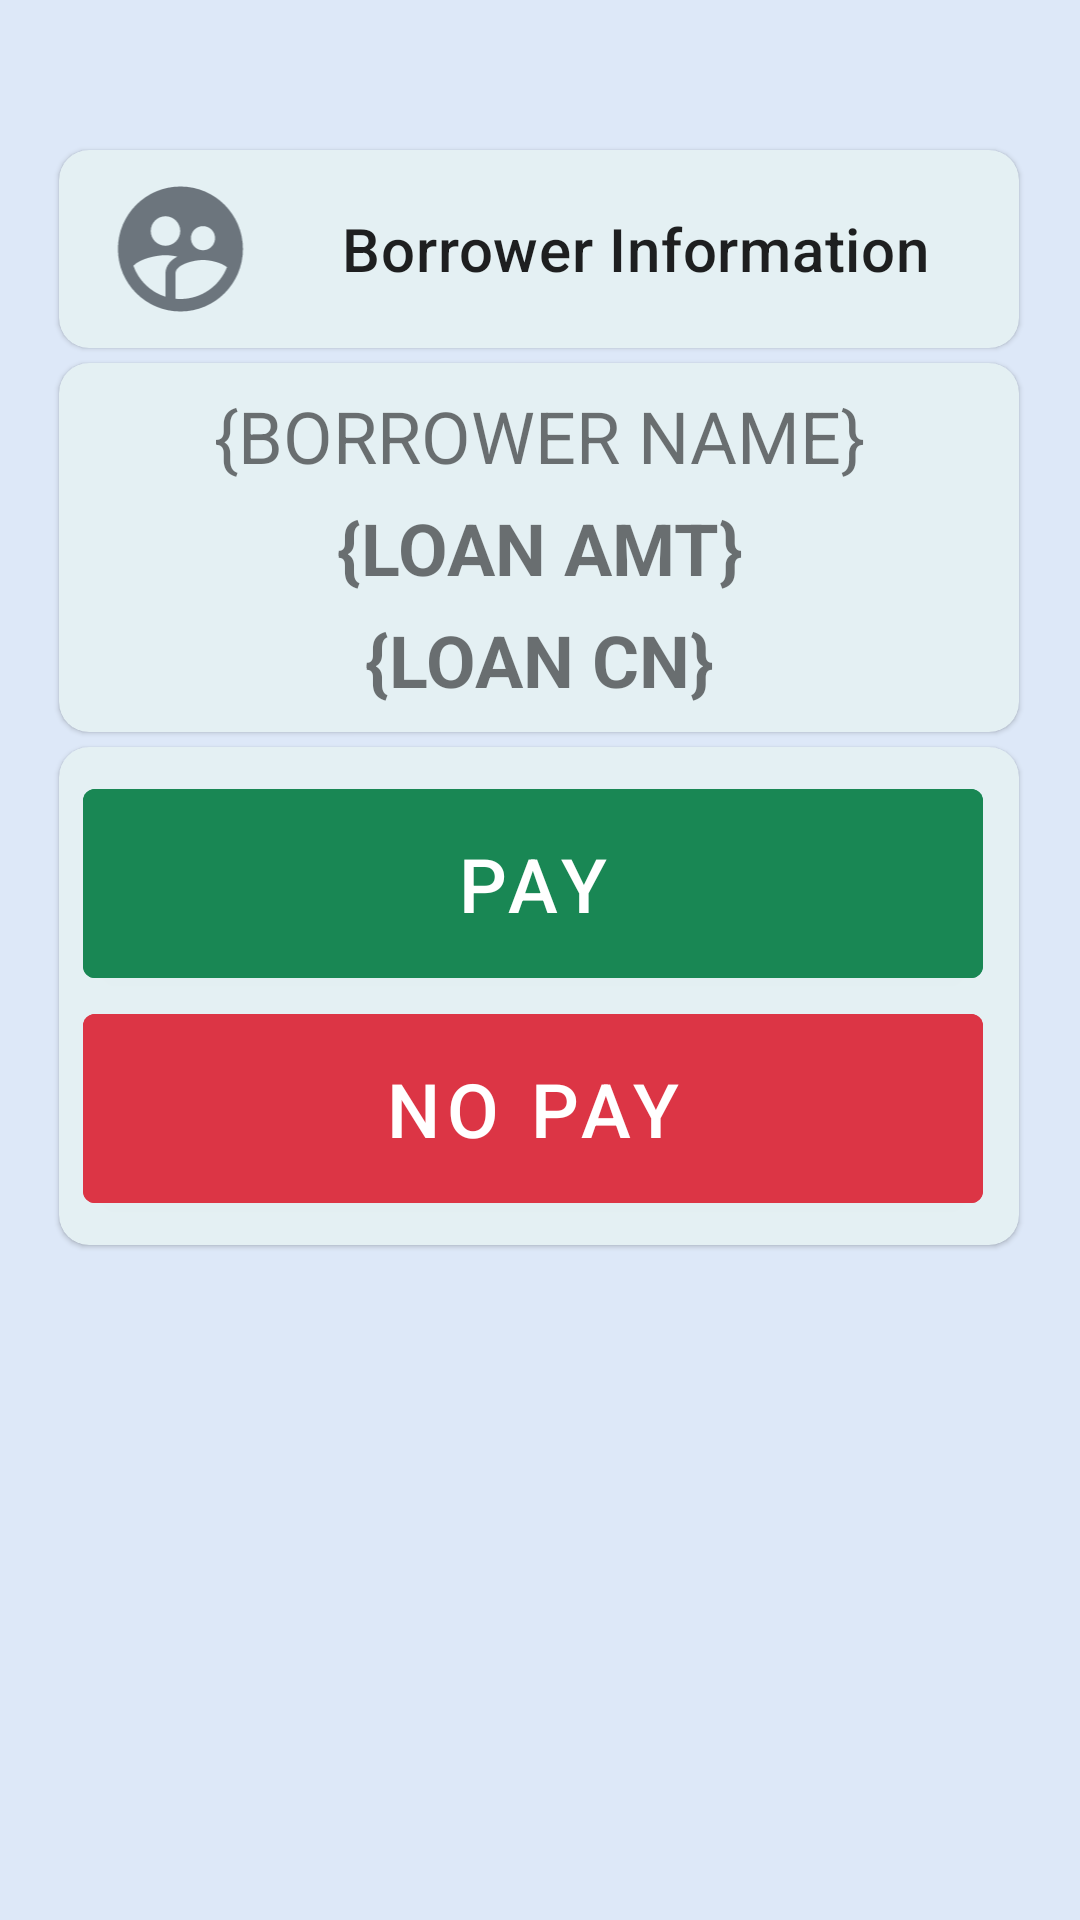

Android layout source for this screen:
<!-- AndroidManifest.xml: application theme Theme.CSLendingCollectorsApp -->
<!-- res/layout/activity_set_payment.xml -->
<?xml version="1.0" encoding="utf-8"?>
<ScrollView xmlns:android="http://schemas.android.com/apk/res/android"
    xmlns:app="http://schemas.android.com/apk/res-auto"
    xmlns:tools="http://schemas.android.com/tools"
    android:layout_width="match_parent"
    android:layout_height="match_parent"
    android:paddingBottom="?attr/actionBarSize"
    android:fillViewport="true"
    android:background="#DDE8F8"
    tools:context=".ui.pay.SetPayment">

    <androidx.constraintlayout.widget.ConstraintLayout
        android:layout_width="match_parent"
        android:layout_height="wrap_content">

        <com.google.android.material.card.MaterialCardView
            android:id="@+id/card_borrower_title"
            android:layout_width="320dp"
            android:layout_height="wrap_content"
            android:layout_gravity="center"
            android:layout_marginTop="50dp"
            app:cardCornerRadius="10dp"
            app:cardBackgroundColor="#E4F0F3"
            app:layout_constraintEnd_toEndOf="parent"
            app:layout_constraintHorizontal_bias="0.493"
            app:layout_constraintStart_toStartOf="parent"
            app:layout_constraintTop_toTopOf="parent">

            <LinearLayout
                android:layout_width="match_parent"
                android:layout_height="wrap_content"
                android:orientation="horizontal"
                android:padding="8dp">

                <ImageView
                    android:layout_width="65dp"
                    android:layout_height="50dp"
                    android:contentDescription="@string/app_name"
                    android:src="@drawable/ic_baseline_supervised_user_circle_24"
                    tools:ignore="ImageContrastCheck" />

                <LinearLayout
                    android:layout_width="match_parent"
                    android:layout_height="match_parent"
                    android:orientation="vertical"
                    android:gravity="center"
                    android:paddingStart="10dp"
                    android:paddingEnd="10dp">

                    
                    <TextView
                        android:layout_width="wrap_content"
                        android:layout_height="wrap_content"
                        android:text="Borrower Information"
                        android:textAppearance="?attr/textAppearanceHeadline6"
                        tools:ignore="HardcodedText" />
                </LinearLayout>
            </LinearLayout>
        </com.google.android.material.card.MaterialCardView>

        <com.google.android.material.card.MaterialCardView
            android:id="@+id/card_borrower"
            android:layout_width="320dp"
            android:layout_height="wrap_content"
            android:layout_gravity="center"
            android:layout_marginTop="5dp"
            app:cardCornerRadius="10dp"
            app:cardBackgroundColor="#E4F0F3"
            app:layout_constraintEnd_toEndOf="parent"
            app:layout_constraintHorizontal_bias="0.493"
            app:layout_constraintStart_toStartOf="parent"
            app:layout_constraintTop_toBottomOf="@id/card_borrower_title">

            <LinearLayout
                android:layout_width="match_parent"
                android:layout_height="wrap_content"
                android:orientation="vertical"
                android:padding="8dp">

                <TextView
                    android:id="@+id/borrower_name"
                    android:layout_width="match_parent"
                    android:layout_height="wrap_content"
                    android:textAlignment="center"
                    android:textAllCaps="true"
                    android:textSize="24sp"
                    android:text="{BORROWER NAME}"
                    app:layout_constraintEnd_toEndOf="parent"
                    app:layout_constraintHorizontal_bias="0.498"
                    app:layout_constraintStart_toStartOf="parent"
                    app:layout_constraintTop_toTopOf="parent"
                    tools:ignore="HardcodedText" />

                <TextView
                    android:id="@+id/borrower_amt"
                    android:layout_width="match_parent"
                    android:layout_height="wrap_content"
                    android:layout_marginTop="5dp"
                    android:textAlignment="center"
                    android:textAllCaps="true"
                    android:textSize="24sp"
                    android:textStyle="bold"
                    android:text="{LOAN AMT}"
                    app:layout_constraintEnd_toEndOf="parent"
                    app:layout_constraintStart_toStartOf="parent"
                    app:layout_constraintTop_toBottomOf="@+id/borrower_loan"
                    tools:ignore="HardcodedText" />

                <TextView
                    android:id="@+id/borrower_loan"
                    android:layout_width="match_parent"
                    android:layout_height="wrap_content"
                    android:layout_marginTop="5dp"
                    android:textAlignment="center"
                    android:textAllCaps="true"
                    android:textSize="24sp"
                    android:textStyle="bold"
                    android:text="{LOAN CN}"
                    app:layout_constraintEnd_toEndOf="parent"
                    app:layout_constraintHorizontal_bias="0.498"
                    app:layout_constraintStart_toStartOf="parent"
                    app:layout_constraintTop_toBottomOf="@+id/borrower_name"
                    tools:ignore="HardcodedText" />
            </LinearLayout>
        </com.google.android.material.card.MaterialCardView>

        <com.google.android.material.card.MaterialCardView
            android:id="@+id/card_borrower_option_pay"
            android:layout_width="320dp"
            android:layout_height="wrap_content"
            android:layout_gravity="center"
            android:layout_marginTop="5dp"
            app:cardCornerRadius="10dp"
            app:cardBackgroundColor="#E4F0F3"
            app:layout_constraintEnd_toEndOf="parent"
            app:layout_constraintHorizontal_bias="0.493"
            app:layout_constraintStart_toStartOf="parent"
            app:layout_constraintTop_toBottomOf="@id/card_borrower">

            <LinearLayout
                android:layout_width="match_parent"
                android:layout_height="wrap_content"
                android:orientation="vertical"
                android:padding="8dp">

                <com.google.android.material.button.MaterialButton
                    android:id="@+id/button_pay"
                    style="@style/Widget.MaterialComponents.Button"
                    android:layout_width="300dp"
                    android:layout_height="75dp"
                    android:backgroundTint="@color/bs5_success"
                    android:text="@string/btn_pay"
                    android:textColor="@color/white"
                    android:textSize="25sp"
                    app:icon="@drawable/ic_baseline_payments_24"
                    tools:ignore="HardcodedText,TextContrastCheck" />

                <com.google.android.material.button.MaterialButton
                    android:id="@+id/button_nopay"
                    style="@style/Widget.MaterialComponents.Button"
                    android:layout_width="300dp"
                    android:layout_height="75dp"
                    android:backgroundTint="@color/bs5_danger"
                    android:text="@string/btn_nopay"
                    android:textColor="@color/white"
                    android:textSize="25sp"
                    app:icon="@drawable/ic_baseline_cancel_24"
                    tools:ignore="HardcodedText,TextContrastCheck" />
            </LinearLayout>
        </com.google.android.material.card.MaterialCardView>
    </androidx.constraintlayout.widget.ConstraintLayout>
</ScrollView>
<!-- resources referenced by this layout -->
<resources>
  <color name="bs5_danger">#dc3545</color>
  <color name="bs5_success">#198754</color>
  <color name="white">#FFFFFFFF</color>
  <!-- drawable ic_baseline_supervised_user_circle_24 (drawable) -->
  <vector android:height="24dp" android:tint="@color/bs5_secondary"
      android:viewportHeight="24" android:viewportWidth="24"
      android:width="24dp" xmlns:android="http://schemas.android.com/apk/res/android">
      <path android:fillColor="@color/bs5_secondary" android:pathData="M11.99,2c-5.52,0 -10,4.48 -10,10s4.48,10 10,10 10,-4.48 10,-10 -4.48,-10 -10,-10zM15.6,8.34c1.07,0 1.93,0.86 1.93,1.93 0,1.07 -0.86,1.93 -1.93,1.93 -1.07,0 -1.93,-0.86 -1.93,-1.93 -0.01,-1.07 0.86,-1.93 1.93,-1.93zM9.6,6.76c1.3,0 2.36,1.06 2.36,2.36 0,1.3 -1.06,2.36 -2.36,2.36s-2.36,-1.06 -2.36,-2.36c0,-1.31 1.05,-2.36 2.36,-2.36zM9.6,15.89v3.75c-2.4,-0.75 -4.3,-2.6 -5.14,-4.96 1.05,-1.12 3.67,-1.69 5.14,-1.69 0.53,0 1.2,0.08 1.9,0.22 -1.64,0.87 -1.9,2.02 -1.9,2.68zM11.99,20c-0.27,0 -0.53,-0.01 -0.79,-0.04v-4.07c0,-1.42 2.94,-2.13 4.4,-2.13 1.07,0 2.92,0.39 3.84,1.15 -1.17,2.97 -4.06,5.09 -7.45,5.09z"/>
  </vector>
  <string name="app_name">CSL Collectors</string>
  <string name="btn_nopay">No Pay</string>
  <string name="btn_pay">Pay</string>
  <style name="Theme.CSLendingCollectorsApp" parent="Theme.MaterialComponents.Light.DarkActionBar">
          
          <item name="colorPrimary">@color/bs5_primary</item>
          <item name="colorPrimaryVariant">@color/bs5_primary</item>
          <item name="colorOnPrimary">@color/white</item>
          
          <item name="colorSecondary">@color/bs5_secondary</item>
          <item name="colorSecondaryVariant">@color/bs5_secondary</item>
          <item name="colorOnSecondary">@color/black</item>
          
          <item name="android:statusBarColor">?attr/colorPrimaryVariant</item>
          
      </style>
  <color name="bs5_secondary">#6c757d</color>
  <color name="bs5_primary">#0d6efd</color>
  <color name="black">#FF000000</color>
</resources>
